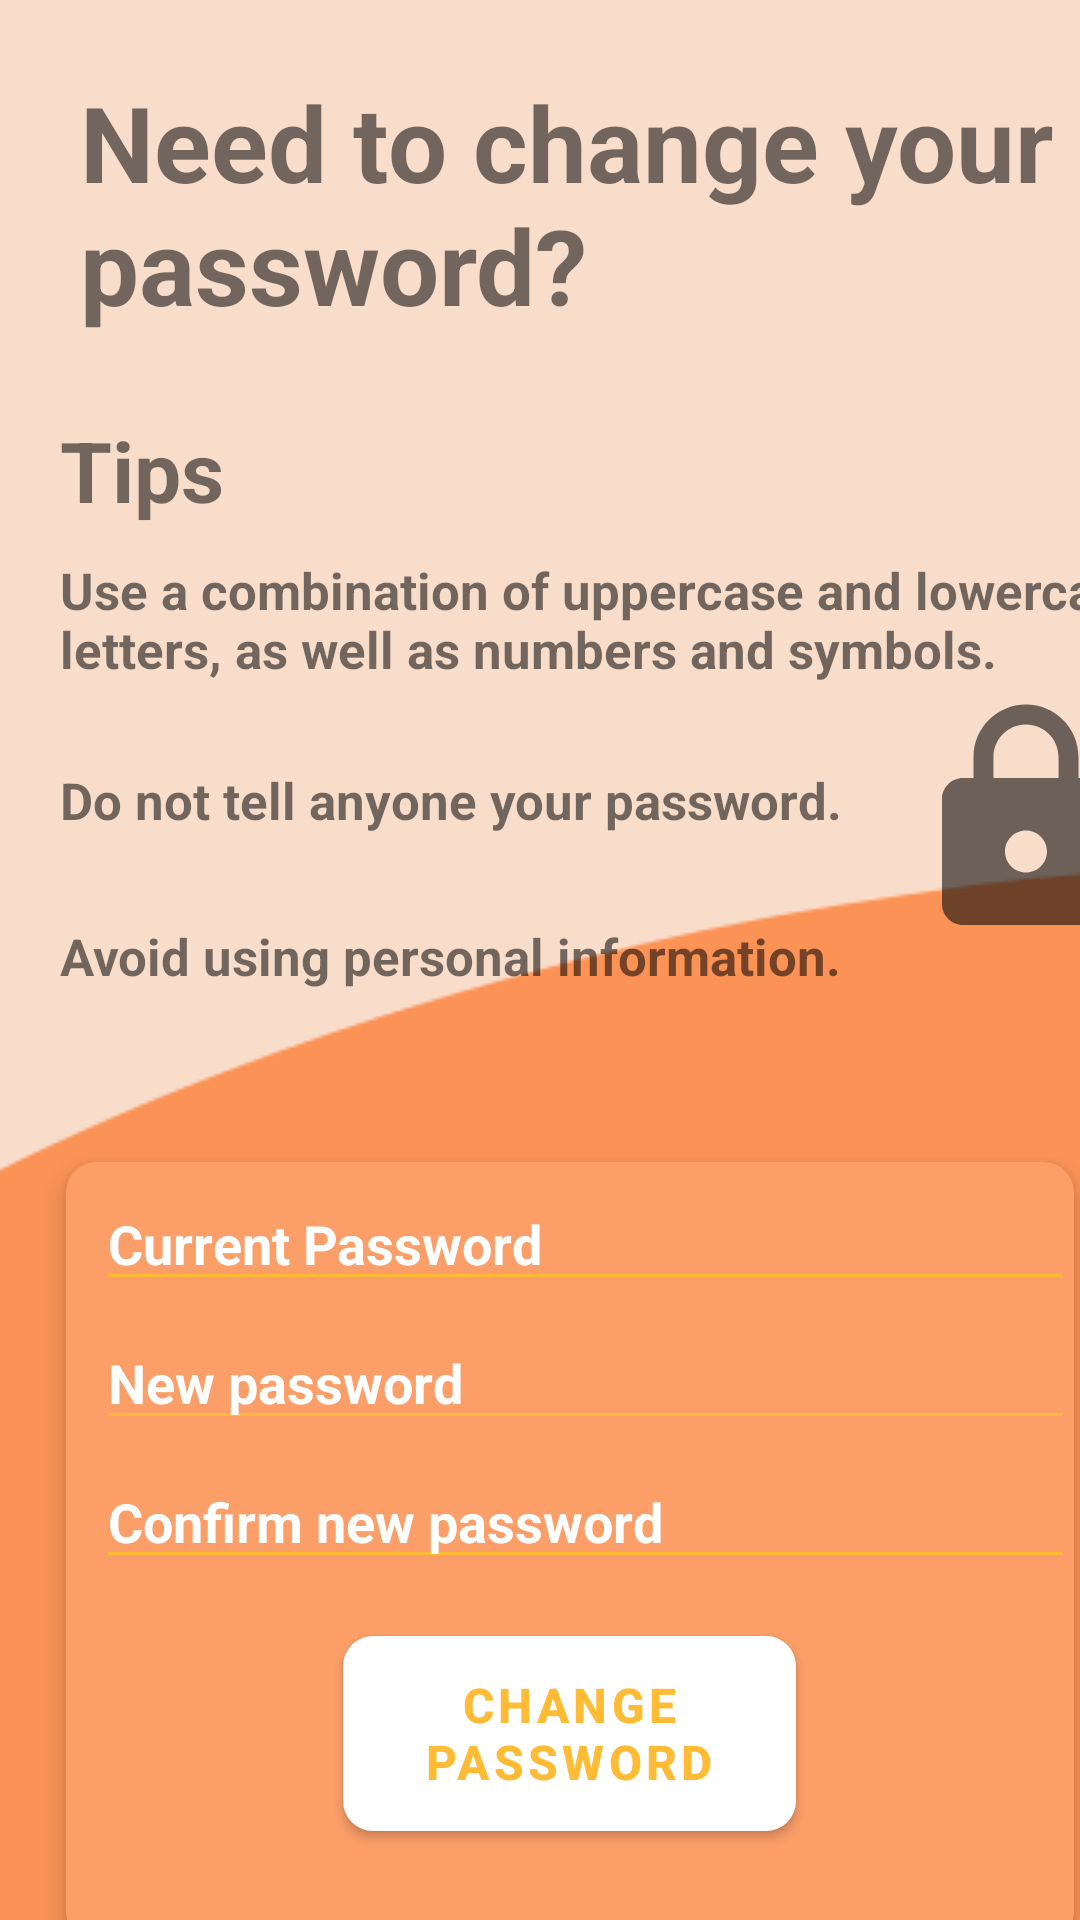

Produce the Android XML layout that renders to this screen, including the resource entries it uses.
<!-- AndroidManifest.xml: application theme AppTheme -->
<!-- res/layout/fragment_change_password.xml -->
<?xml version="1.0" encoding="utf-8"?>
<FrameLayout xmlns:android="http://schemas.android.com/apk/res/android"
    xmlns:app="http://schemas.android.com/apk/res-auto"
    xmlns:tools="http://schemas.android.com/tools"
    android:layout_width="match_parent"
    android:layout_height="match_parent"
    tools:context=".fragments.ChangePasswordFragment"
    android:background="@drawable/backgroundonepassword">

    
    <androidx.constraintlayout.widget.ConstraintLayout
        android:layout_width="match_parent"
        android:layout_height="match_parent">

        <ImageView
            android:id="@+id/back_change_password_button"
            android:layout_width="33dp"
            android:layout_height="30dp"
            android:layout_marginStart="10dp"
            android:layout_marginTop="32dp"
            android:contentDescription="@string/back_arrow_change_password"
            android:gravity="center_vertical"
            android:background="@drawable/back_arrow"
            android:src="@drawable/ripple"
            app:layout_constraintStart_toStartOf="parent"
            app:layout_constraintTop_toTopOf="parent" />

        <com.google.android.material.textview.MaterialTextView
            android:id="@+id/forgot_password_title"
            android:layout_width="342dp"
            android:layout_height="89dp"
            android:layout_marginStart="40dp"
            android:layout_marginTop="24dp"
            android:text="@string/need_to_change_your_password"
            android:textSize="35sp"
            android:textStyle="bold"
            app:layout_constraintEnd_toEndOf="parent"
            app:layout_constraintHorizontal_bias="0.619"
            app:layout_constraintStart_toStartOf="parent"
            app:layout_constraintTop_toTopOf="parent" />


        <com.google.android.material.textview.MaterialTextView
            android:id="@+id/tips_title"
            android:layout_width="wrap_content"
            android:layout_height="wrap_content"
            android:layout_marginStart="20dp"
            android:layout_marginTop="25dp"
            android:layout_marginEnd="16dp"
            android:text="@string/tips"
            android:textSize="28sp"
            android:textStyle="bold"
            app:layout_constraintBottom_toTopOf="@+id/combination_tip"
            app:layout_constraintEnd_toEndOf="parent"
            app:layout_constraintHorizontal_bias="0.0"
            app:layout_constraintStart_toStartOf="parent"
            app:layout_constraintTop_toBottomOf="@+id/forgot_password_title"
            app:layout_constraintVertical_bias="0.52" />

        <com.google.android.material.textview.MaterialTextView
            android:id="@+id/avoid_personal_tip"
            android:layout_width="276dp"
            android:layout_height="24dp"
            android:layout_marginStart="20dp"
            android:layout_marginTop="28dp"
            android:layout_marginEnd="16dp"
            android:text="@string/avoid_using_personal_information"
            android:textSize="17sp"
            android:textStyle="bold"
            app:layout_constraintEnd_toEndOf="parent"
            app:layout_constraintHorizontal_bias="0.0"
            app:layout_constraintStart_toStartOf="parent"
            app:layout_constraintTop_toBottomOf="@+id/do_not_tell_tip" />

        <com.google.android.material.textview.MaterialTextView
            android:id="@+id/do_not_tell_tip"
            android:layout_width="298dp"
            android:layout_height="24dp"
            android:layout_marginStart="20dp"
            android:layout_marginTop="28dp"
            android:layout_marginEnd="16dp"
            android:text="@string/do_not_tell_anyone_your_password"
            android:textSize="17sp"
            android:textStyle="bold"
            app:layout_constraintEnd_toEndOf="parent"
            app:layout_constraintHorizontal_bias="0.0"
            app:layout_constraintStart_toStartOf="parent"
            app:layout_constraintTop_toBottomOf="@+id/combination_tip" />

        <com.google.android.material.textview.MaterialTextView
            android:id="@+id/combination_tip"
            android:layout_width="368dp"
            android:layout_height="42dp"
            android:layout_marginStart="20dp"
            android:layout_marginTop="10dp"
            android:layout_marginEnd="16dp"
            android:layout_marginBottom="5dp"
            android:text="@string/use_a_combination_of_uppercase_and_lowercase_letters_as_well_as_numbers_and_symbols"
            android:textSize="17sp"
            android:textStyle="bold"
            app:layout_constraintBottom_toTopOf="@+id/lock"
            app:layout_constraintEnd_toEndOf="parent"
            app:layout_constraintHorizontal_bias="0.0"
            app:layout_constraintStart_toStartOf="parent"
            app:layout_constraintTop_toBottomOf="@+id/tips_title" />

        <androidx.appcompat.widget.AppCompatImageView
            android:id="@+id/lock"
            android:layout_width="88dp"
            android:layout_height="84dp"
            android:layout_marginStart="2dp"
            android:layout_marginTop="4dp"
            android:layout_marginEnd="21dp"
            app:layout_constraintEnd_toEndOf="parent"
            app:layout_constraintHorizontal_bias="0.0"
            app:layout_constraintStart_toEndOf="@+id/avoid_personal_tip"
            app:layout_constraintTop_toBottomOf="@+id/combination_tip"
            app:srcCompat="@drawable/ic_baseline_lock_24" />

        <androidx.cardview.widget.CardView
            android:layout_width="336dp"
            android:layout_height="260dp"
            android:layout_marginStart="58dp"
            android:layout_marginTop="100dp"
            android:layout_marginEnd="38dp"
            android:layout_marginBottom="37dp"
            android:gravity="center"
            app:cardBackgroundColor="#FB9E68"
            app:cardCornerRadius="10dp"
            app:cardElevation="5dp"
            app:layout_constraintBottom_toBottomOf="parent"
            app:layout_constraintEnd_toEndOf="parent"
            app:layout_constraintStart_toStartOf="parent"
            app:layout_constraintTop_toBottomOf="@+id/avoid_personal_tip">

            <LinearLayout
                android:id="@+id/linearLayout2"
                android:layout_width="match_parent"
                android:layout_height="272dp"
                android:layout_marginTop="0dp"
                android:layout_marginBottom="29dp"
                android:orientation="vertical"
                android:padding="0dp">

                <androidx.appcompat.widget.AppCompatEditText
                    android:id="@+id/current_password"
                    android:layout_width="match_parent"
                    android:layout_height="wrap_content"
                    android:layout_marginStart="10dp"
                    android:layout_marginTop="5dp"
                    android:hint="@string/current_password"
                    android:inputType="textPassword"
                    android:textColorHint="#FFFFFF"
                    android:textStyle="bold"
                    app:backgroundTint="@android:color/holo_orange_light" />

                <androidx.appcompat.widget.AppCompatEditText
                    android:id="@+id/new_password"
                    android:layout_width="match_parent"
                    android:layout_height="wrap_content"
                    android:layout_marginStart="10dp"
                    android:layout_marginTop="5dp"

                    android:hint="@string/new_password"
                    android:inputType="textPassword"
                    android:textColorHint="#FFFFFF"
                    android:textStyle="bold"
                    app:backgroundTint="@android:color/holo_orange_light" />

                <androidx.appcompat.widget.AppCompatEditText
                    android:id="@+id/passwordConfirmEdit"
                    android:layout_width="match_parent"
                    android:layout_height="wrap_content"
                    android:layout_marginStart="10dp"
                    android:layout_marginTop="5dp"
                    android:layout_marginBottom="5dp"
                    android:hint="@string/confirm_new_password"
                    android:inputType="textPassword"
                    android:textColorHint="#FFFFFF"
                    android:textStyle="bold"
                    app:backgroundTint="@android:color/holo_orange_light" />

                <com.google.android.material.button.MaterialButton
                    android:id="@+id/changePasswordButton"
                    android:layout_width="151dp"
                    android:layout_height="77dp"
                    android:layout_gravity="center"
                    android:layout_marginStart="0dp"
                    android:layout_marginTop="8dp"
                    android:layout_marginEnd="0dp"
                    android:gravity="center"
                    android:padding="4dp"
                    android:text="@string/change_password"
                    android:textColor="@android:color/holo_orange_light"
                    android:textSize="16sp"
                    android:textStyle="bold"
                    app:backgroundTint="@android:color/white"
                    app:cornerRadius="10dp"
                    app:strokeColor="@android:color/holo_orange_light" />

            </LinearLayout>

        </androidx.cardview.widget.CardView>

    </androidx.constraintlayout.widget.ConstraintLayout>


</FrameLayout>
<!-- resources referenced by this layout -->
<resources>
  <!-- drawable backgroundonepassword: png bitmap (drawable, 7424 bytes) -->
  <!-- drawable ic_baseline_lock_24 (drawable) -->
  <vector android:alpha="0.59" android:height="24dp"
      android:tint="#080808" android:viewportHeight="24"
      android:viewportWidth="24" android:width="24dp" xmlns:android="http://schemas.android.com/apk/res/android">
      <path android:fillColor="@android:color/white" android:pathData="M18,8h-1L17,6c0,-2.76 -2.24,-5 -5,-5S7,3.24 7,6v2L6,8c-1.1,0 -2,0.9 -2,2v10c0,1.1 0.9,2 2,2h12c1.1,0 2,-0.9 2,-2L20,10c0,-1.1 -0.9,-2 -2,-2zM12,17c-1.1,0 -2,-0.9 -2,-2s0.9,-2 2,-2 2,0.9 2,2 -0.9,2 -2,2zM15.1,8L8.9,8L8.9,6c0,-1.71 1.39,-3.1 3.1,-3.1 1.71,0 3.1,1.39 3.1,3.1v2z"/>
  </vector>
  <!-- drawable ripple (drawable) -->
  <?xml version="1.0" encoding="utf-8"?>
   <ripple xmlns:android="http://schemas.android.com/apk/res/android"
      xmlns:tools="http://schemas.android.com/tools"
      android:color="#BDBDBD"
      >
  
      <item android:id="@android:id/mask">
          <shape android:shape="oval">
              <size
                  android:width="60dp"
                  android:height="60dp"/>
              <solid android:color="#BDBDBD" />
          </shape>
      </item>
  
  </ripple>
  <string name="avoid_using_personal_information">Avoid using personal information.</string>
  <string name="back_arrow_change_password">back arrow change password</string>
  <string name="change_password">Change Password</string>
  <string name="confirm_new_password">Confirm new password</string>
  <string name="current_password">Current Password</string>
  <string name="do_not_tell_anyone_your_password">Do not tell anyone your password.</string>
  <string name="need_to_change_your_password">Need to change your password?</string>
  <string name="new_password">New password</string>
  <string name="tips">Tips</string>
  <string name="use_a_combination_of_uppercase_and_lowercase_letters_as_well_as_numbers_and_symbols">Use a combination of uppercase and lowercase letters, as well as numbers and symbols.</string>
</resources>
